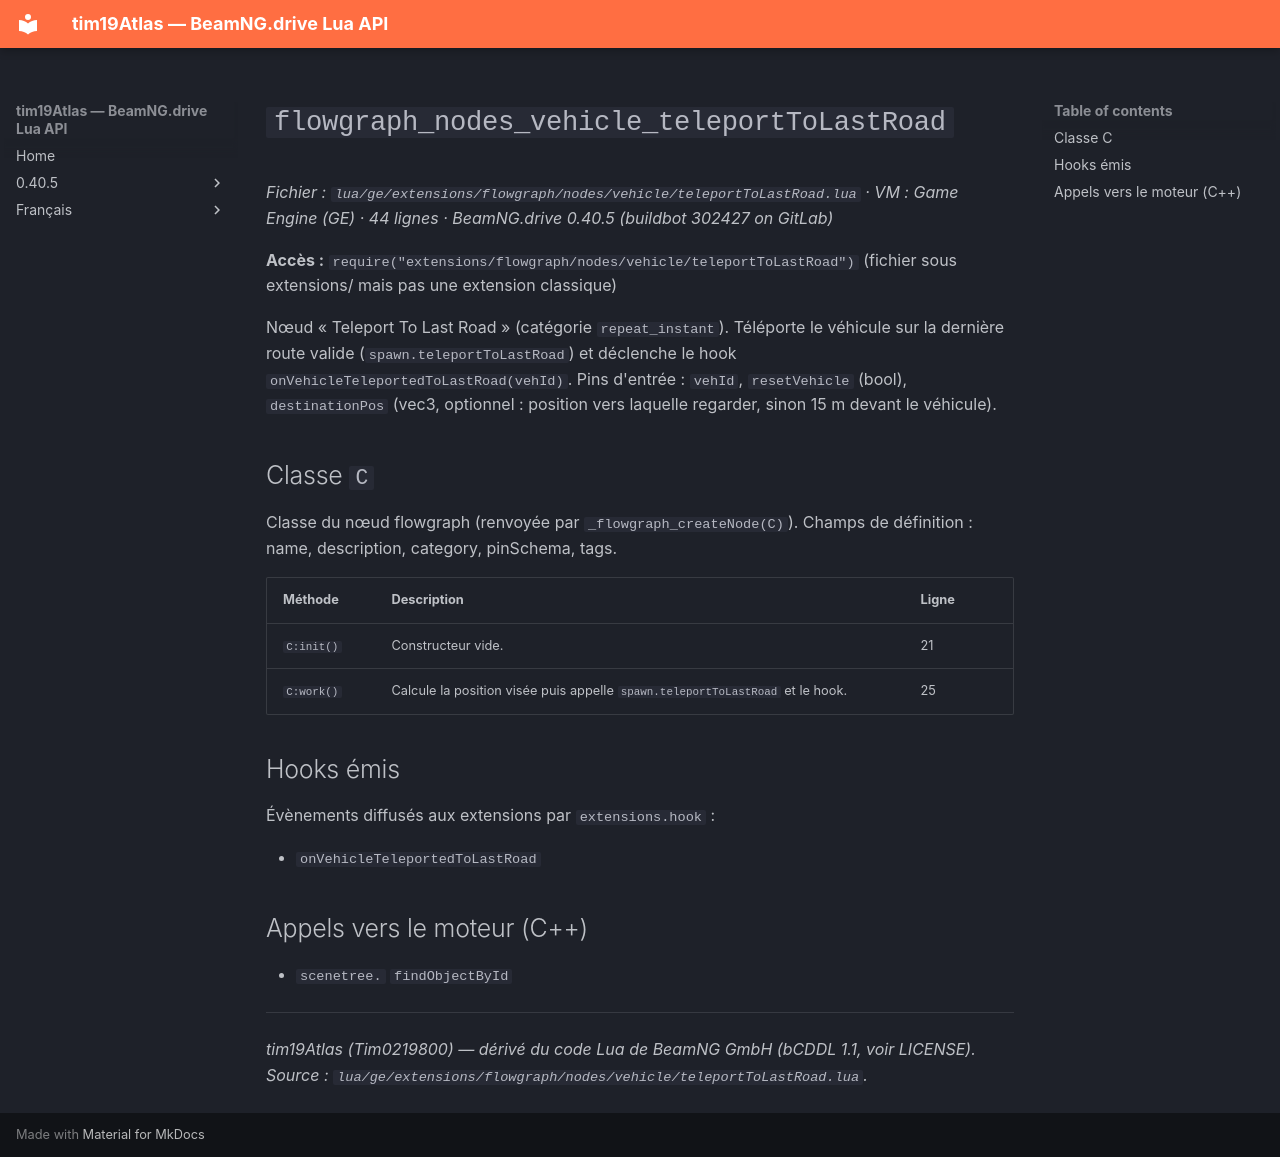

repository: Tim0219800/beamng-lua-atlas · page: fr/0.40.5/ge/extensions/flowgraph/nodes/vehicle/teleportToLastRoad.html · generator: mkdocs

# `flowgraph_nodes_vehicle_teleportToLastRoad`

*Fichier : `lua/ge/extensions/flowgraph/nodes/vehicle/teleportToLastRoad.lua` · VM : Game Engine (GE) · 44 lignes · BeamNG.drive 0.40.5 (buildbot 302427 on GitLab)*

**Accès :** `require("extensions/flowgraph/nodes/vehicle/teleportToLastRoad")` (fichier sous extensions/ mais pas une extension classique)

Nœud « Teleport To Last Road » (catégorie `repeat_instant`). Téléporte le véhicule sur la dernière route valide (`spawn.teleportToLastRoad`) et déclenche le hook `onVehicleTeleportedToLastRoad(vehId)`. Pins d'entrée : `vehId`, `resetVehicle` (bool), `destinationPos` (vec3, optionnel : position vers laquelle regarder, sinon 15 m devant le véhicule).

## Classe `C`

Classe du nœud flowgraph (renvoyée par `_flowgraph_createNode(C)`). Champs de définition : name, description, category, pinSchema, tags.

| Méthode | Description | Ligne |
|---|---|---|
| `C:init()` | Constructeur vide. | 21 |
| `C:work()` | Calcule la position visée puis appelle `spawn.teleportToLastRoad` et le hook. | 25 |

## Hooks émis

Évènements diffusés aux extensions par `extensions.hook` :

- `onVehicleTeleportedToLastRoad`

## Appels vers le moteur (C++)

- `scenetree.` `findObjectById`

---
*tim19Atlas (Tim0219800) — dérivé du code Lua de BeamNG GmbH (bCDDL 1.1, voir LICENSE). Source : `lua/ge/extensions/flowgraph/nodes/vehicle/teleportToLastRoad.lua`.*
